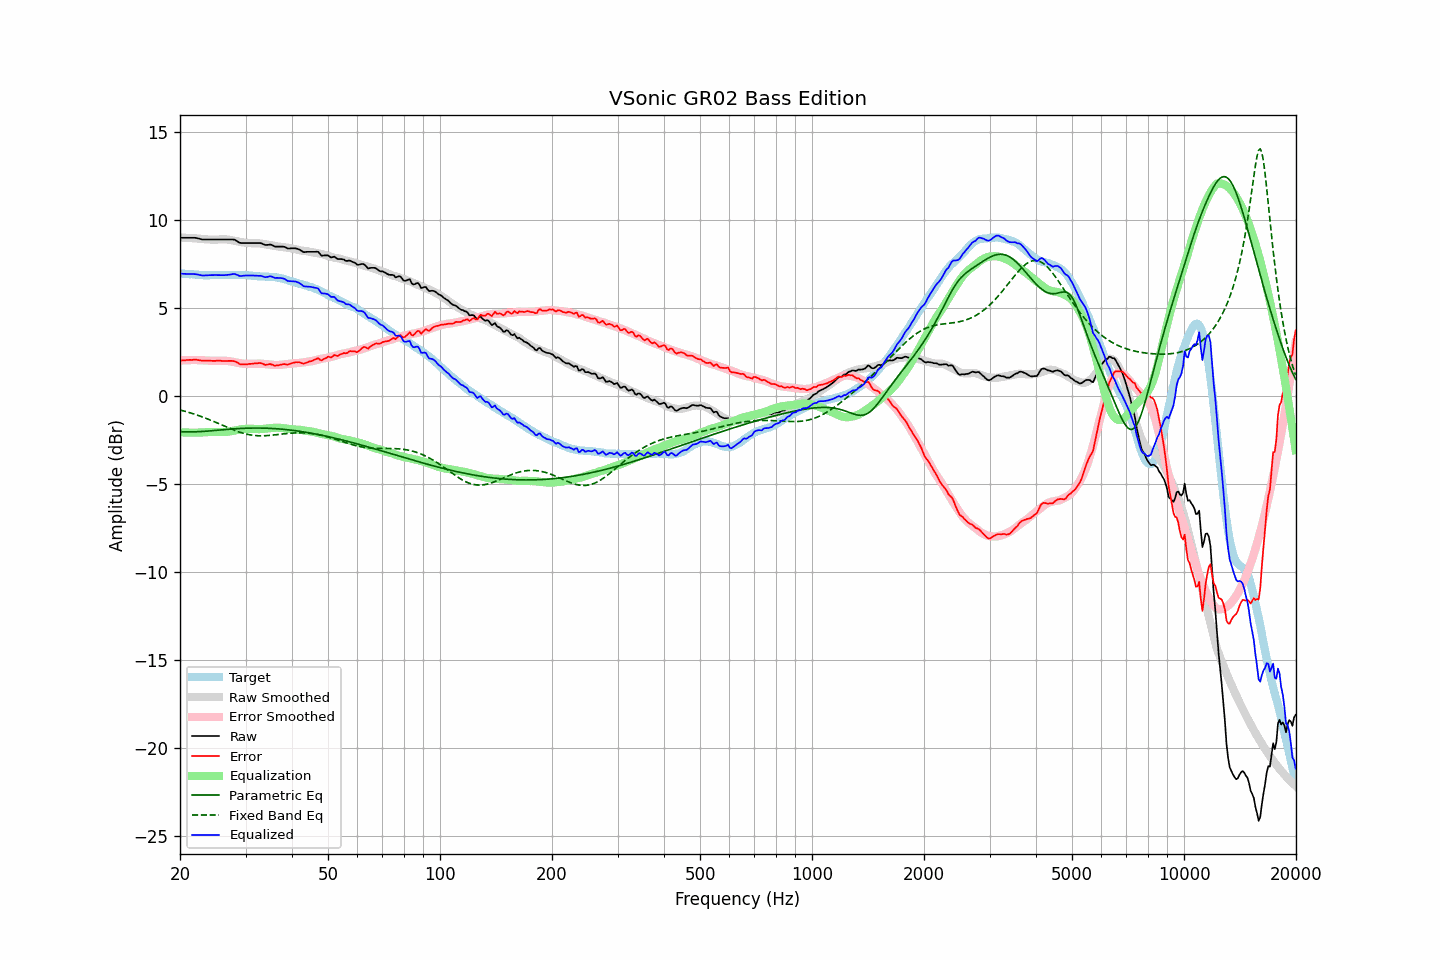

The table this chart was drawn from, first rows:
frequency, raw, error, smoothed, error_smoothed, equalization, parametric_eq, fixed_band_eq, equalized_raw, equalized_smoothed, target
20.00, 9.01, 2.03, 9.03, 2.04, -2.04, -2.01, -0.77, 6.98, 6.99, 6.99
20.20, 9.01, 2.04, 9.03, 2.04, -2.04, -2.01, -0.80, 6.97, 6.98, 6.98
20.40, 9.01, 2.05, 9.02, 2.05, -2.05, -2.02, -0.82, 6.97, 6.97, 6.97
20.61, 9.01, 2.05, 9.02, 2.05, -2.05, -2.02, -0.85, 6.96, 6.96, 6.97
20.81, 9.01, 2.07, 9.01, 2.06, -2.06, -2.02, -0.87, 6.96, 6.96, 6.95
21.02, 9.01, 2.07, 9.01, 2.06, -2.06, -2.02, -0.90, 6.95, 6.95, 6.95
21.23, 9.01, 2.08, 9.00, 2.06, -2.06, -2.02, -0.93, 6.95, 6.94, 6.94
21.44, 9.01, 2.07, 9.00, 2.06, -2.06, -2.02, -0.95, 6.95, 6.93, 6.95
21.66, 9.01, 2.08, 8.99, 2.06, -2.06, -2.02, -0.98, 6.95, 6.93, 6.94
21.87, 9.01, 2.09, 8.98, 2.06, -2.06, -2.02, -1.01, 6.95, 6.92, 6.93
22.09, 9.00, 2.09, 8.98, 2.06, -2.06, -2.01, -1.04, 6.94, 6.91, 6.92
22.31, 8.98, 2.07, 8.97, 2.06, -2.06, -2.01, -1.07, 6.92, 6.91, 6.92
22.54, 8.96, 2.06, 8.96, 2.06, -2.06, -2.01, -1.11, 6.91, 6.91, 6.91
22.76, 8.93, 2.04, 8.95, 2.05, -2.05, -2.00, -1.14, 6.88, 6.90, 6.90
22.99, 8.91, 2.03, 8.94, 2.05, -2.05, -2.00, -1.17, 6.87, 6.90, 6.89
23.22, 8.91, 2.04, 8.94, 2.04, -2.04, -1.99, -1.21, 6.87, 6.89, 6.88
23.45, 8.91, 2.03, 8.93, 2.04, -2.04, -1.98, -1.24, 6.88, 6.89, 6.89
23.69, 8.91, 2.04, 8.92, 2.03, -2.03, -1.98, -1.28, 6.88, 6.89, 6.88
23.92, 8.91, 2.04, 8.91, 2.03, -2.03, -1.97, -1.31, 6.89, 6.89, 6.88
24.16, 8.91, 2.03, 8.91, 2.02, -2.02, -1.96, -1.35, 6.89, 6.89, 6.89
24.40, 8.91, 2.02, 8.91, 2.02, -2.02, -1.95, -1.39, 6.89, 6.89, 6.90
24.65, 8.91, 2.02, 8.91, 2.02, -2.02, -1.94, -1.43, 6.90, 6.89, 6.90
24.89, 8.91, 2.02, 8.91, 2.02, -2.02, -1.94, -1.47, 6.90, 6.89, 6.90
25.14, 8.91, 2.03, 8.91, 2.02, -2.02, -1.93, -1.51, 6.89, 6.89, 6.89
25.39, 8.91, 2.03, 8.92, 2.02, -2.02, -1.92, -1.55, 6.89, 6.90, 6.89
25.65, 8.91, 2.03, 8.92, 2.02, -2.02, -1.91, -1.59, 6.89, 6.90, 6.89
25.91, 8.91, 2.02, 8.93, 2.03, -2.03, -1.90, -1.63, 6.89, 6.90, 6.90
26.16, 8.91, 2.01, 8.93, 2.03, -2.03, -1.90, -1.67, 6.89, 6.90, 6.91
26.43, 8.91, 2.01, 8.93, 2.02, -2.02, -1.89, -1.71, 6.89, 6.90, 6.91
26.69, 8.91, 2.01, 8.92, 2.02, -2.02, -1.88, -1.75, 6.90, 6.90, 6.91
26.96, 8.91, 2.02, 8.91, 2.01, -2.01, -1.87, -1.79, 6.91, 6.90, 6.90
27.23, 8.91, 2.02, 8.90, 1.99, -1.99, -1.87, -1.82, 6.92, 6.90, 6.90
27.50, 8.91, 2.02, 8.88, 1.98, -1.98, -1.86, -1.86, 6.94, 6.90, 6.90
27.77, 8.91, 2.01, 8.86, 1.96, -1.96, -1.85, -1.90, 6.95, 6.90, 6.91
28.05, 8.90, 2.00, 8.85, 1.94, -1.94, -1.85, -1.93, 6.96, 6.90, 6.91
28.33, 8.84, 1.96, 8.83, 1.92, -1.92, -1.84, -1.97, 6.92, 6.90, 6.89
28.62, 8.80, 1.91, 8.81, 1.91, -1.91, -1.83, -2.00, 6.89, 6.90, 6.89
28.90, 8.73, 1.84, 8.79, 1.89, -1.89, -1.83, -2.03, 6.84, 6.90, 6.90
29.19, 8.71, 1.82, 8.77, 1.87, -1.87, -1.82, -2.06, 6.84, 6.89, 6.90
29.48, 8.71, 1.83, 8.75, 1.86, -1.86, -1.82, -2.09, 6.85, 6.89, 6.89
29.78, 8.71, 1.83, 8.74, 1.85, -1.85, -1.81, -2.12, 6.86, 6.89, 6.89
30.08, 8.71, 1.82, 8.73, 1.84, -1.84, -1.81, -2.14, 6.87, 6.88, 6.90
30.38, 8.71, 1.83, 8.72, 1.84, -1.84, -1.81, -2.16, 6.87, 6.88, 6.89
30.68, 8.71, 1.85, 8.71, 1.84, -1.84, -1.81, -2.18, 6.87, 6.87, 6.87
30.99, 8.71, 1.85, 8.71, 1.84, -1.84, -1.80, -2.19, 6.87, 6.86, 6.87
31.30, 8.71, 1.86, 8.70, 1.84, -1.84, -1.80, -2.21, 6.87, 6.86, 6.86
31.61, 8.71, 1.87, 8.70, 1.85, -1.85, -1.80, -2.22, 6.86, 6.85, 6.85
31.93, 8.71, 1.88, 8.70, 1.86, -1.86, -1.80, -2.23, 6.86, 6.84, 6.84
32.24, 8.71, 1.88, 8.70, 1.86, -1.86, -1.80, -2.24, 6.85, 6.84, 6.84
32.57, 8.71, 1.90, 8.70, 1.86, -1.86, -1.80, -2.24, 6.85, 6.83, 6.82
32.89, 8.71, 1.90, 8.69, 1.86, -1.86, -1.80, -2.24, 6.85, 6.83, 6.82
33.22, 8.68, 1.87, 8.67, 1.85, -1.85, -1.80, -2.24, 6.83, 6.82, 6.82
33.55, 8.64, 1.84, 8.66, 1.84, -1.84, -1.80, -2.24, 6.80, 6.81, 6.81
33.89, 8.60, 1.79, 8.64, 1.83, -1.83, -1.81, -2.24, 6.77, 6.81, 6.82
34.23, 8.60, 1.81, 8.63, 1.82, -1.82, -1.81, -2.23, 6.78, 6.81, 6.80
34.57, 8.61, 1.82, 8.61, 1.81, -1.81, -1.81, -2.23, 6.80, 6.80, 6.80
34.92, 8.63, 1.85, 8.60, 1.81, -1.81, -1.82, -2.22, 6.83, 6.79, 6.79
35.27, 8.60, 1.81, 8.59, 1.80, -1.80, -1.82, -2.21, 6.81, 6.79, 6.80
35.62, 8.56, 1.79, 8.57, 1.79, -1.79, -1.83, -2.20, 6.78, 6.78, 6.78
35.97, 8.51, 1.74, 8.55, 1.78, -1.78, -1.83, -2.19, 6.73, 6.77, 6.78
... 635 more rows
